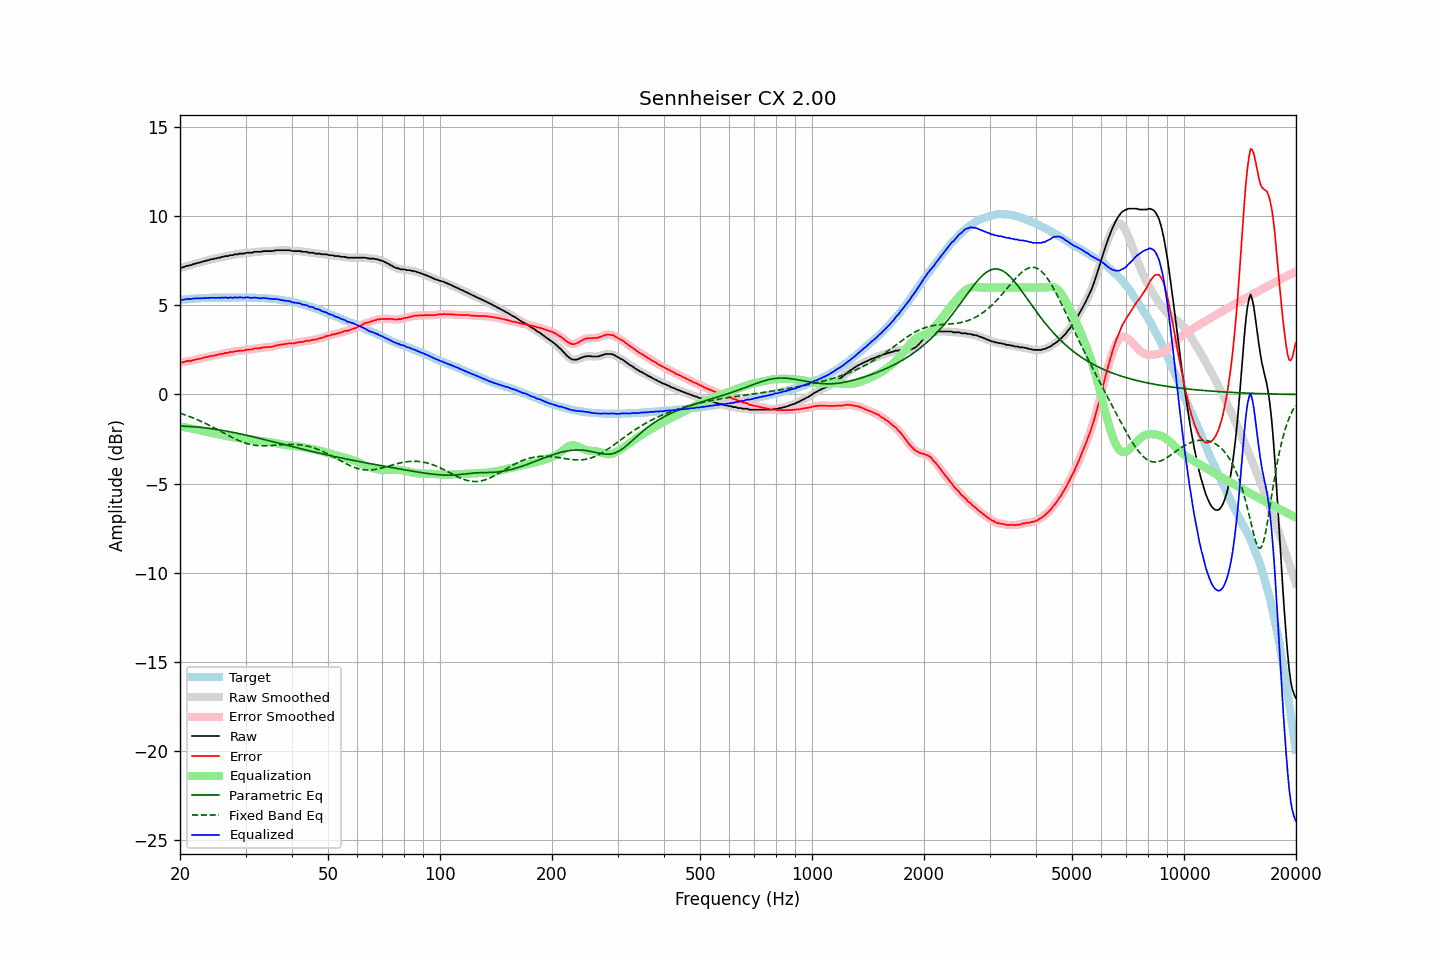

Values plotted in this chart, from the file beside it:
frequency, raw, error, smoothed, error_smoothed, equalization, parametric_eq, fixed_band_eq, equalized_raw, equalized_smoothed, target
20.00, 7.11, 1.80, 7.10, 1.80, -1.79, -1.78, -1.05, 5.32, 5.31, 5.31
20.20, 7.11, 1.79, 7.12, 1.81, -1.81, -1.78, -1.08, 5.30, 5.31, 5.32
20.40, 7.14, 1.81, 7.14, 1.82, -1.82, -1.78, -1.11, 5.32, 5.32, 5.33
20.61, 7.16, 1.82, 7.17, 1.83, -1.84, -1.78, -1.14, 5.32, 5.33, 5.34
20.81, 7.21, 1.88, 7.20, 1.86, -1.85, -1.79, -1.17, 5.36, 5.35, 5.34
21.02, 7.21, 1.87, 7.22, 1.87, -1.87, -1.79, -1.20, 5.34, 5.35, 5.34
21.23, 7.25, 1.90, 7.24, 1.89, -1.89, -1.80, -1.24, 5.37, 5.36, 5.35
21.44, 7.25, 1.88, 7.26, 1.90, -1.90, -1.80, -1.27, 5.35, 5.36, 5.37
21.66, 7.30, 1.93, 7.29, 1.92, -1.92, -1.81, -1.31, 5.38, 5.37, 5.37
21.87, 7.32, 1.94, 7.32, 1.94, -1.94, -1.81, -1.35, 5.38, 5.38, 5.38
22.09, 7.35, 1.97, 7.35, 1.97, -1.96, -1.82, -1.38, 5.39, 5.39, 5.38
22.31, 7.38, 1.99, 7.37, 1.98, -1.98, -1.83, -1.42, 5.40, 5.39, 5.39
22.54, 7.39, 2.00, 7.40, 2.00, -2.00, -1.84, -1.46, 5.39, 5.39, 5.39
22.76, 7.42, 2.02, 7.42, 2.02, -2.02, -1.85, -1.50, 5.40, 5.40, 5.40
22.99, 7.44, 2.04, 7.44, 2.04, -2.05, -1.86, -1.54, 5.39, 5.40, 5.40
23.22, 7.48, 2.08, 7.47, 2.07, -2.07, -1.87, -1.59, 5.41, 5.41, 5.40
23.45, 7.49, 2.08, 7.49, 2.09, -2.09, -1.88, -1.63, 5.40, 5.41, 5.41
23.69, 7.52, 2.11, 7.52, 2.11, -2.11, -1.89, -1.67, 5.41, 5.41, 5.41
23.92, 7.53, 2.12, 7.54, 2.13, -2.13, -1.90, -1.72, 5.40, 5.41, 5.41
24.16, 7.58, 2.16, 7.57, 2.15, -2.15, -1.91, -1.76, 5.44, 5.42, 5.42
24.40, 7.58, 2.15, 7.59, 2.16, -2.16, -1.92, -1.81, 5.42, 5.42, 5.43
24.65, 7.61, 2.18, 7.61, 2.18, -2.18, -1.94, -1.86, 5.43, 5.42, 5.43
24.89, 7.62, 2.20, 7.62, 2.20, -2.20, -1.95, -1.91, 5.42, 5.42, 5.43
25.14, 7.64, 2.22, 7.64, 2.22, -2.22, -1.96, -1.95, 5.42, 5.42, 5.42
25.39, 7.67, 2.25, 7.66, 2.24, -2.24, -1.98, -2.00, 5.43, 5.42, 5.42
25.65, 7.67, 2.25, 7.68, 2.26, -2.26, -1.99, -2.05, 5.41, 5.42, 5.42
25.91, 7.72, 2.30, 7.71, 2.28, -2.28, -2.01, -2.10, 5.44, 5.43, 5.42
26.16, 7.72, 2.29, 7.73, 2.30, -2.30, -2.02, -2.15, 5.42, 5.43, 5.43
26.43, 7.76, 2.33, 7.75, 2.32, -2.32, -2.04, -2.20, 5.44, 5.43, 5.43
26.69, 7.76, 2.33, 7.76, 2.33, -2.33, -2.06, -2.25, 5.43, 5.43, 5.43
26.96, 7.76, 2.33, 7.78, 2.35, -2.35, -2.07, -2.30, 5.41, 5.43, 5.43
27.23, 7.81, 2.38, 7.79, 2.36, -2.37, -2.09, -2.34, 5.44, 5.42, 5.43
27.50, 7.81, 2.38, 7.81, 2.38, -2.38, -2.11, -2.39, 5.43, 5.43, 5.43
27.77, 7.81, 2.38, 7.83, 2.40, -2.40, -2.13, -2.43, 5.41, 5.43, 5.44
28.05, 7.86, 2.43, 7.84, 2.41, -2.41, -2.14, -2.48, 5.45, 5.43, 5.43
28.33, 7.86, 2.43, 7.86, 2.43, -2.42, -2.16, -2.52, 5.44, 5.44, 5.43
28.62, 7.86, 2.43, 7.88, 2.44, -2.44, -2.18, -2.56, 5.42, 5.44, 5.43
28.90, 7.90, 2.46, 7.89, 2.45, -2.45, -2.20, -2.60, 5.45, 5.44, 5.44
29.19, 7.90, 2.46, 7.90, 2.46, -2.46, -2.22, -2.64, 5.44, 5.43, 5.44
29.48, 7.90, 2.46, 7.91, 2.47, -2.47, -2.24, -2.67, 5.43, 5.44, 5.44
29.78, 7.90, 2.47, 7.91, 2.48, -2.48, -2.26, -2.70, 5.42, 5.43, 5.44
30.08, 7.94, 2.50, 7.93, 2.49, -2.49, -2.28, -2.73, 5.45, 5.44, 5.44
30.38, 7.95, 2.52, 7.95, 2.51, -2.51, -2.30, -2.76, 5.45, 5.44, 5.43
30.68, 7.95, 2.52, 7.95, 2.52, -2.52, -2.32, -2.78, 5.43, 5.43, 5.43
30.99, 7.95, 2.52, 7.95, 2.53, -2.53, -2.34, -2.81, 5.42, 5.42, 5.43
31.30, 7.95, 2.52, 7.97, 2.54, -2.54, -2.36, -2.82, 5.41, 5.42, 5.43
31.61, 8.00, 2.58, 7.98, 2.56, -2.56, -2.38, -2.84, 5.44, 5.43, 5.42
31.93, 8.00, 2.59, 8.00, 2.58, -2.57, -2.41, -2.85, 5.43, 5.43, 5.41
32.24, 8.00, 2.58, 8.00, 2.59, -2.58, -2.43, -2.86, 5.42, 5.42, 5.42
32.57, 8.00, 2.59, 8.00, 2.59, -2.60, -2.45, -2.87, 5.40, 5.40, 5.41
32.89, 8.00, 2.59, 8.01, 2.60, -2.61, -2.47, -2.88, 5.39, 5.40, 5.41
33.22, 8.02, 2.62, 8.02, 2.62, -2.62, -2.49, -2.88, 5.40, 5.40, 5.40
33.55, 8.04, 2.64, 8.03, 2.63, -2.63, -2.52, -2.88, 5.41, 5.41, 5.40
33.89, 8.04, 2.64, 8.04, 2.65, -2.64, -2.54, -2.88, 5.40, 5.41, 5.40
34.23, 8.04, 2.65, 8.04, 2.65, -2.65, -2.56, -2.88, 5.39, 5.40, 5.39
34.57, 8.04, 2.66, 8.04, 2.66, -2.66, -2.58, -2.87, 5.38, 5.38, 5.38
34.92, 8.04, 2.67, 8.04, 2.66, -2.67, -2.60, -2.87, 5.37, 5.37, 5.37
35.27, 8.04, 2.66, 8.04, 2.67, -2.69, -2.63, -2.86, 5.35, 5.36, 5.38
35.62, 8.05, 2.70, 8.06, 2.70, -2.70, -2.65, -2.86, 5.35, 5.35, 5.35
35.97, 8.07, 2.72, 8.07, 2.72, -2.72, -2.67, -2.85, 5.35, 5.35, 5.35
... 635 more rows
